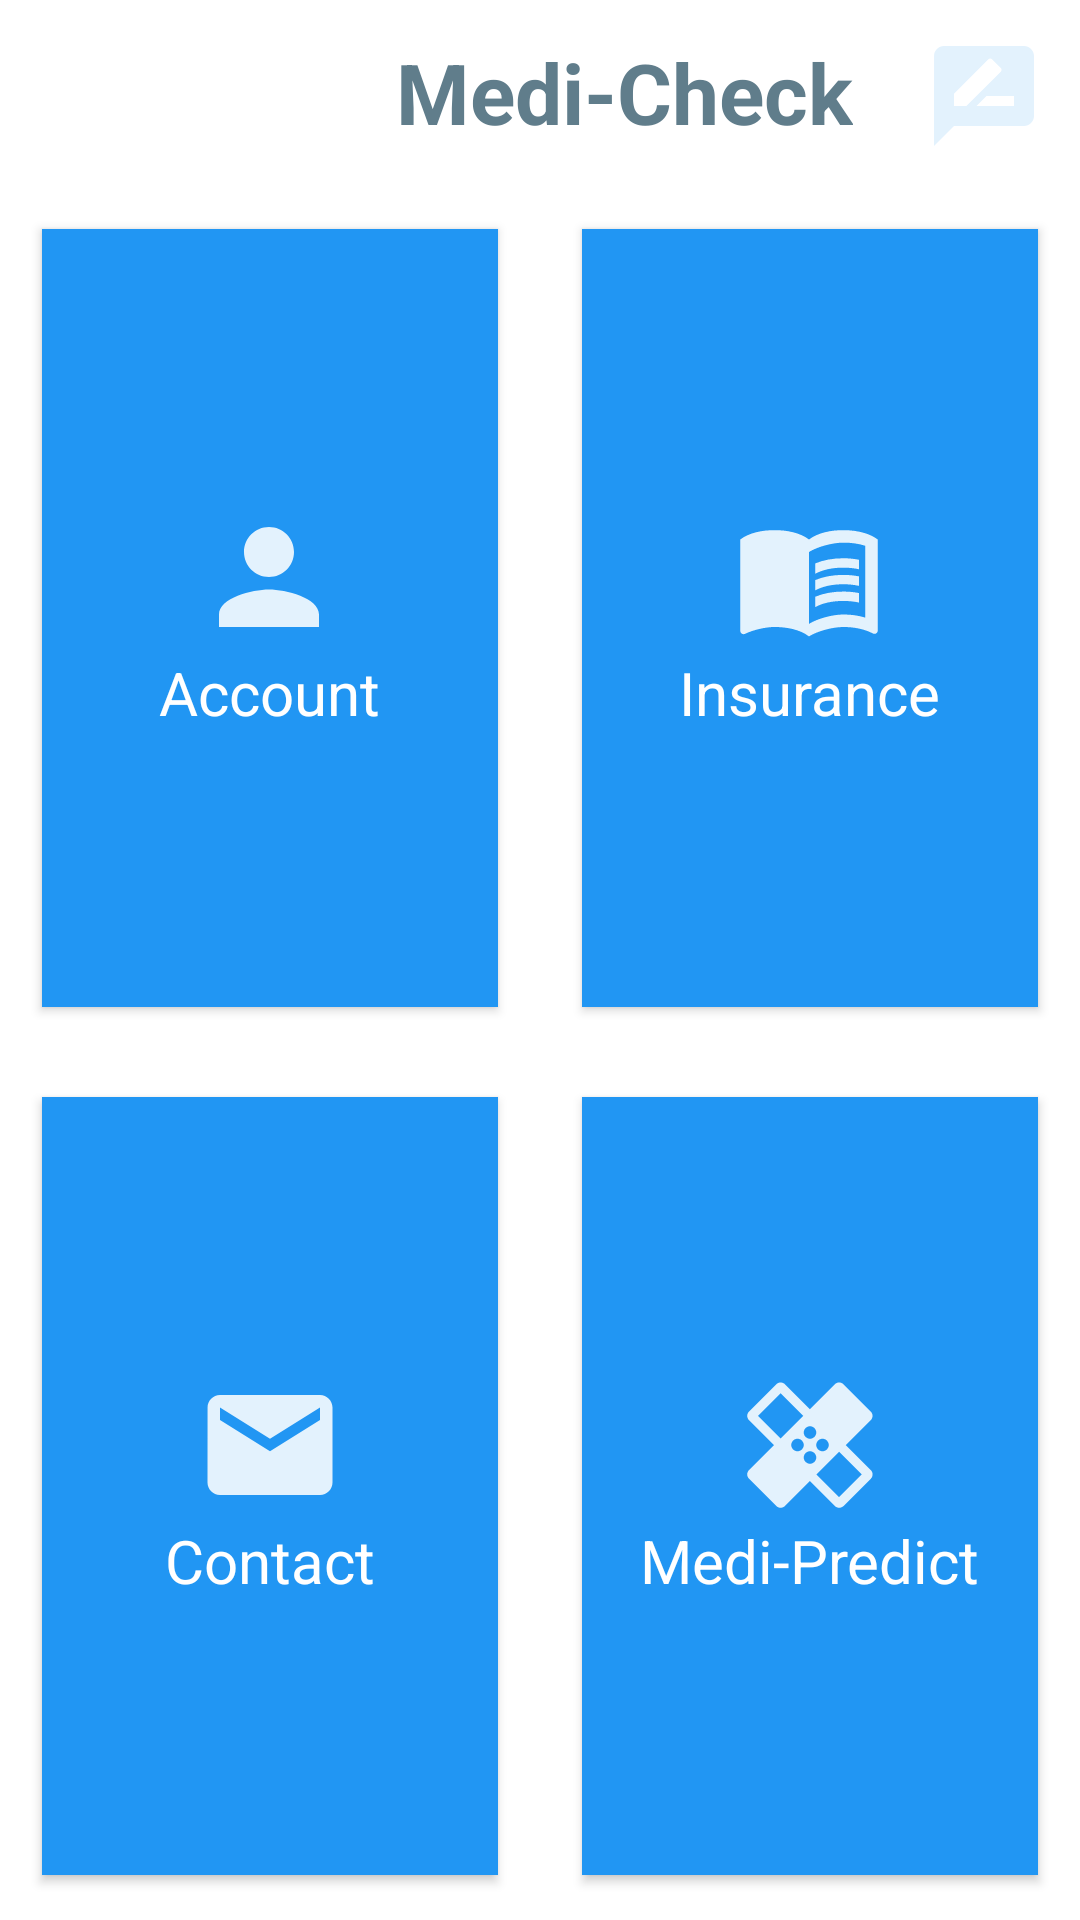

Write the Android layout XML for this screen, with the resource values it uses.
<!-- AndroidManifest.xml: application theme Theme.MediApp -->
<!-- res/layout/activity_user_index.xml -->
<?xml version="1.0" encoding="utf-8"?>
<RelativeLayout xmlns:android="http://schemas.android.com/apk/res/android"
    xmlns:app="http://schemas.android.com/apk/res-auto"
    xmlns:tools="http://schemas.android.com/tools"
    android:layout_width="match_parent"
    android:layout_height="match_parent"
    tools:context=".UserIndex">

    <ImageView
        android:id="@+id/reviewBtn"
        android:layout_width="wrap_content"
        android:layout_height="wrap_content"
        android:layout_alignParentEnd="true"
        android:layout_marginStart="12dp"
        android:layout_marginTop="12dp"
        android:layout_marginEnd="12dp"
        android:layout_marginBottom="12dp"
        android:src="@drawable/ic_review" />

    <ImageView
        android:id="@+id/logoutBtn"
        android:layout_width="wrap_content"
        android:layout_height="wrap_content"
        android:layout_marginStart="12dp"
        android:layout_marginTop="12dp"
        android:layout_marginEnd="12dp"
        android:layout_marginBottom="12dp"
        android:src="@drawable/ic_back" />


    <TextView
        android:id="@+id/dashboard_header"
        android:layout_width="wrap_content"
        android:layout_height="wrap_content"
        android:padding="12dp"
        android:layout_marginStart="120dp"
        android:text="@string/medi_check"
        android:textColor="@color/grey"
        android:textSize="28sp"
        android:textStyle="bold" />

    <GridLayout
        android:id="@+id/dashboard_grid"
        android:layout_width="match_parent"
        android:layout_height="match_parent"
        android:layout_below="@+id/dashboard_header"
        android:columnCount="2"
        android:rowCount="3">

        <androidx.cardview.widget.CardView
            android:id="@+id/accountCard"
            android:layout_width="125dp"
            android:layout_height="wrap_content"
            android:layout_row="0"
            android:layout_rowWeight="1"
            android:layout_column="0"
            android:layout_columnWeight="1"
            android:layout_gravity="fill"
            android:layout_margin="12dp"
            android:backgroundTint="@color/light_blue"
            app:cardCornerRadius="0dp"
            android:elevation="8dp"
            app:cardUseCompatPadding="true">

            <LinearLayout
                android:layout_width="wrap_content"
                android:layout_height="wrap_content"
                android:layout_gravity="center_vertical|center_horizontal"
                android:gravity="center"
                android:orientation="vertical">

                <ImageView
                    android:layout_width="wrap_content"
                    android:layout_height="wrap_content"
                    android:src="@drawable/ic_account" />

                <TextView
                    android:layout_width="wrap_content"
                    android:layout_height="wrap_content"
                    android:text="@string/account"
                    android:textColor="#FFFFFF"
                    android:textSize="20sp" />
            </LinearLayout>

        </androidx.cardview.widget.CardView>

        <androidx.cardview.widget.CardView
            android:id="@+id/insuranceCard"
            android:layout_width="125dp"
            android:layout_height="wrap_content"
            android:layout_row="0"
            android:layout_rowWeight="1"
            android:layout_column="1"
            android:layout_columnWeight="1"
            android:layout_gravity="fill"
            android:layout_margin="12dp"
            android:backgroundTint="@color/light_blue"
            app:cardCornerRadius="0dp"
            android:elevation="8dp"
            app:cardUseCompatPadding="true">

            <LinearLayout
                android:layout_width="wrap_content"
                android:layout_height="wrap_content"
                android:layout_gravity="center_vertical|center_horizontal"
                android:gravity="center"
                android:orientation="vertical">

                <ImageView
                    android:layout_width="wrap_content"
                    android:layout_height="wrap_content"
                    android:src="@drawable/ic_insurance" />

                <TextView
                    android:layout_width="wrap_content"
                    android:layout_height="wrap_content"
                    android:text="@string/insurance"
                    android:textColor="#FFFFFF"
                    android:textSize="20sp" />
            </LinearLayout>

        </androidx.cardview.widget.CardView>

        <androidx.cardview.widget.CardView
            android:id="@+id/contactCard"
            android:layout_width="125dp"
            android:layout_height="wrap_content"
            android:layout_row="1"
            android:layout_rowWeight="1"
            android:layout_column="0"
            android:layout_columnWeight="1"
            android:layout_gravity="fill"
            android:layout_margin="12dp"
            android:backgroundTint="@color/light_blue"
            app:cardCornerRadius="0dp"
            android:elevation="8dp"
            app:cardUseCompatPadding="true">

            <LinearLayout
                android:layout_width="wrap_content"
                android:layout_height="wrap_content"
                android:layout_gravity="center_vertical|center_horizontal"
                android:gravity="center"
                android:orientation="vertical">

                <ImageView
                    android:layout_width="wrap_content"
                    android:layout_height="wrap_content"
                    android:src="@drawable/ic_contact" />

                <TextView
                    android:layout_width="wrap_content"
                    android:layout_height="wrap_content"
                    android:text="@string/contact"
                    android:textColor="#FFFFFF"
                    android:textSize="20sp" />
            </LinearLayout>

        </androidx.cardview.widget.CardView>

        <androidx.cardview.widget.CardView
            android:id="@+id/mediPredictCard"
            android:layout_width="125dp"
            android:layout_height="wrap_content"
            android:layout_row="1"
            android:layout_rowWeight="1"
            android:layout_column="1"
            android:layout_columnWeight="1"
            android:layout_gravity="fill"
            android:layout_margin="12dp"
            android:backgroundTint="@color/light_blue"
            app:cardCornerRadius="0dp"
            android:elevation="8dp"
            app:cardUseCompatPadding="true">

            <LinearLayout
                android:layout_width="wrap_content"
                android:layout_height="wrap_content"
                android:layout_gravity="center_vertical|center_horizontal"
                android:gravity="center"
                android:orientation="vertical">

                <ImageView
                    android:layout_width="wrap_content"
                    android:layout_height="wrap_content"
                    android:src="@drawable/ic_medi_predict" />

                <TextView
                    android:layout_width="wrap_content"
                    android:layout_height="wrap_content"
                    android:text="@string/medi_predict"
                    android:textColor="#FFFFFF"
                    android:textSize="20sp" />
            </LinearLayout>

        </androidx.cardview.widget.CardView>


    </GridLayout>


</RelativeLayout>
<!-- resources referenced by this layout -->
<resources>
  <color name="grey">#607d8b</color>
  <color name="light_blue">#2196f3</color>
  <!-- drawable ic_account (drawable) -->
  <vector android:height="50dp" android:tint="#E3F2FD"
      android:viewportHeight="24" android:viewportWidth="24"
      android:width="50dp" xmlns:android="http://schemas.android.com/apk/res/android">
      <path android:fillColor="@android:color/white" android:pathData="M12,12c2.21,0 4,-1.79 4,-4s-1.79,-4 -4,-4 -4,1.79 -4,4 1.79,4 4,4zM12,14c-2.67,0 -8,1.34 -8,4v2h16v-2c0,-2.66 -5.33,-4 -8,-4z"/>
  </vector>
  <!-- drawable ic_contact (drawable) -->
  <vector android:height="50dp" android:tint="#E3F2FD"
      android:viewportHeight="24" android:viewportWidth="24"
      android:width="50dp" xmlns:android="http://schemas.android.com/apk/res/android">
      <path android:fillColor="@android:color/white" android:pathData="M20,4L4,4c-1.1,0 -1.99,0.9 -1.99,2L2,18c0,1.1 0.9,2 2,2h16c1.1,0 2,-0.9 2,-2L22,6c0,-1.1 -0.9,-2 -2,-2zM20,8l-8,5 -8,-5L4,6l8,5 8,-5v2z"/>
  </vector>
  <!-- drawable ic_medi_predict (drawable) -->
  <vector android:height="50dp" android:tint="#E3F2FD"
      android:viewportHeight="24" android:viewportWidth="24"
      android:width="50dp" xmlns:android="http://schemas.android.com/apk/res/android">
      <path android:fillColor="@android:color/white" android:pathData="M17.73,12.02l3.98,-3.98c0.39,-0.39 0.39,-1.02 0,-1.41l-4.34,-4.34c-0.39,-0.39 -1.02,-0.39 -1.41,0l-3.98,3.98L8,2.29C7.8,2.1 7.55,2 7.29,2c-0.25,0 -0.51,0.1 -0.7,0.29L2.25,6.63c-0.39,0.39 -0.39,1.02 0,1.41l3.98,3.98L2.25,16c-0.39,0.39 -0.39,1.02 0,1.41l4.34,4.34c0.39,0.39 1.02,0.39 1.41,0l3.98,-3.98 3.98,3.98c0.2,0.2 0.45,0.29 0.71,0.29 0.26,0 0.51,-0.1 0.71,-0.29l4.34,-4.34c0.39,-0.39 0.39,-1.02 0,-1.41l-3.99,-3.98zM12,9c0.55,0 1,0.45 1,1s-0.45,1 -1,1 -1,-0.45 -1,-1 0.45,-1 1,-1zM7.29,10.96L3.66,7.34l3.63,-3.63 3.62,3.62 -3.62,3.63zM10,13c-0.55,0 -1,-0.45 -1,-1s0.45,-1 1,-1 1,0.45 1,1 -0.45,1 -1,1zM12,15c-0.55,0 -1,-0.45 -1,-1s0.45,-1 1,-1 1,0.45 1,1 -0.45,1 -1,1zM14,11c0.55,0 1,0.45 1,1s-0.45,1 -1,1 -1,-0.45 -1,-1 0.45,-1 1,-1zM16.66,20.34l-3.63,-3.62 3.63,-3.63 3.62,3.62 -3.62,3.63z"/>
  </vector>
  <!-- drawable ic_review (drawable) -->
  <vector android:height="40dp" android:tint="#E3F2FD"
      android:viewportHeight="24" android:viewportWidth="24"
      android:width="40dp" xmlns:android="http://schemas.android.com/apk/res/android">
      <path android:fillColor="@android:color/white" android:pathData="M20,2L4,2c-1.1,0 -1.99,0.9 -1.99,2L2,22l4,-4h14c1.1,0 2,-0.9 2,-2L22,4c0,-1.1 -0.9,-2 -2,-2zM6,14v-2.47l6.88,-6.88c0.2,-0.2 0.51,-0.2 0.71,0l1.77,1.77c0.2,0.2 0.2,0.51 0,0.71L8.47,14L6,14zM18,14h-7.5l2,-2L18,12v2z"/>
  </vector>
  <string name="account">Account</string>
  <string name="contact">Contact</string>
  <string name="insurance">Insurance</string>
  <string name="medi_check">Medi-Check</string>
  <string name="medi_predict">Medi-Predict</string>
  <style name="Theme.MediApp" parent="Theme.MaterialComponents.DayNight.DarkActionBar">
          
          <item name="colorPrimary">@color/light_blue</item>
          <item name="colorPrimaryVariant">@color/dark_blue</item>
          <item name="colorOnPrimary">@color/white</item>
          
          <item name="colorSecondary">@color/grey</item>
          <item name="colorSecondaryVariant">@color/orange</item>
          <item name="colorOnSecondary">@color/black</item>
          
          <item name="android:statusBarColor" tools:targetApi="l">?attr/colorPrimaryVariant</item>
          
      </style>
  <color name="dark_blue">#104b79</color>
  <color name="white">#e3f2fd</color>
  <color name="orange">#f37e21</color>
  <color name="black">#263238</color>
</resources>
